Photos from the image-classification dataset "gemstone_images" in the GitHub repository kailashkai/GemstoneClassification. Its 6 classes are: emerald, fake emerald, fake ruby, fake turquoise, ruby, turquoise.

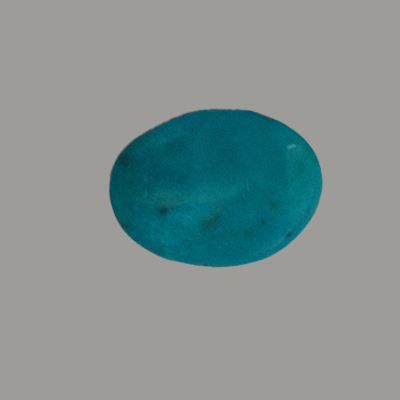
Label: turquoise

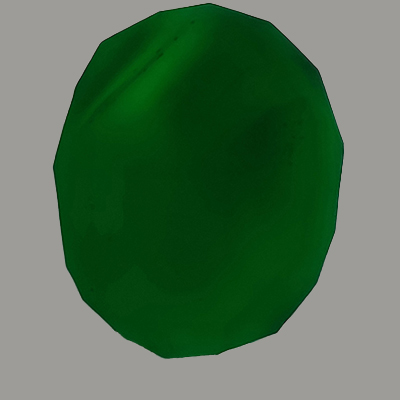
Label: fake emerald

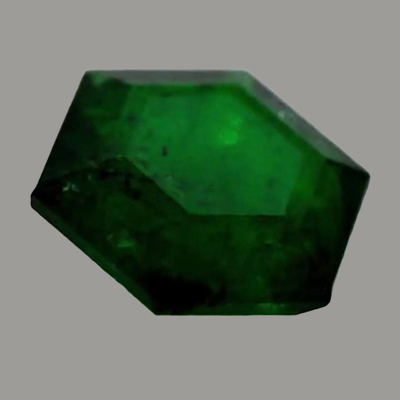
Label: emerald

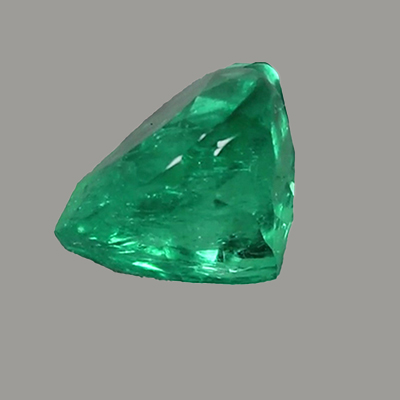
Label: emerald

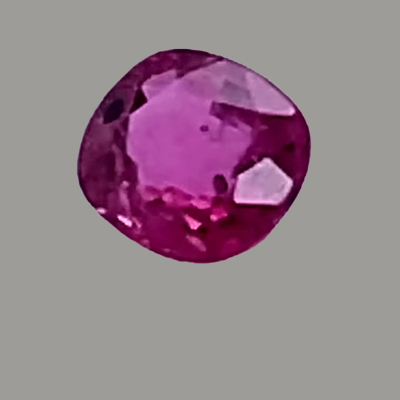
Label: ruby

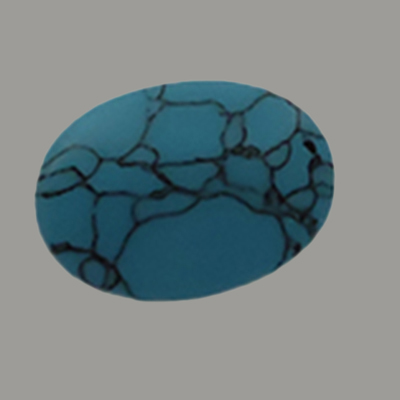
Label: fake turquoise
